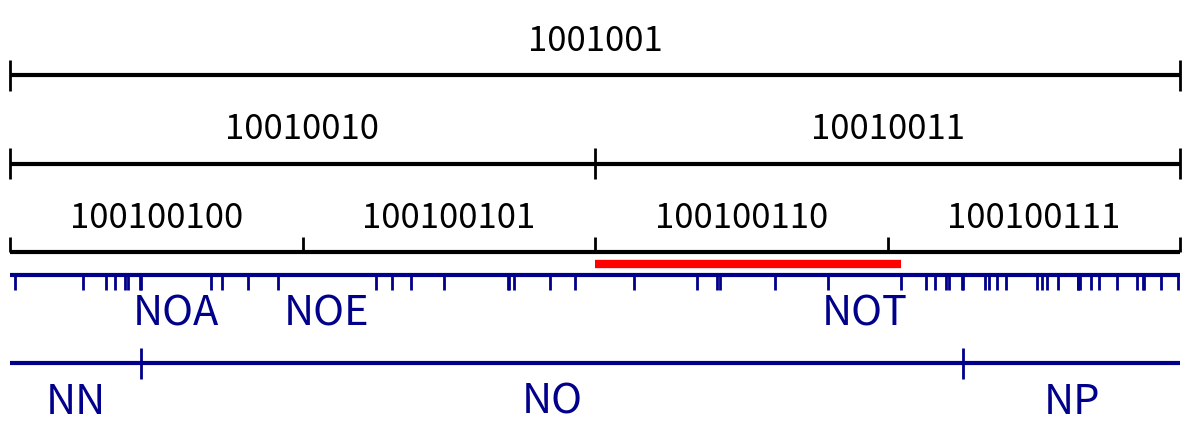

Reproduce this figure in Python.
import numpy as np
import matplotlib.pyplot as plt
import itertools

def generate_alphabet_powers(alphabet, power):
    """
    Generate all strings of given power from alphabet and their probabilities.
    
    alphabet: list of (symbol, probability) tuples
    power: integer power (length of strings)
    
    Returns: list of (string, probability) tuples sorted by cumulative probability
    """
    symbols, probs = zip(*alphabet)
    
    # Generate all combinations of length 'power'
    combinations = list(itertools.product(symbols, repeat=power))
    
    result = []
    for combo in combinations:
        string = ''.join(combo)
        # Probability is product of individual symbol probabilities
        prob = 1.0
        for symbol in combo:
            symbol_idx = symbols.index(symbol)
            prob *= probs[symbol_idx]
        result.append((string, prob))
    
    # Sort by the order they appear when iterating through combinations
    # (this gives a natural lexicographic-like ordering)
    return result

# ----------------- Alphabet and Power Definitions -----------------
alphabet_A = [('0', 0.5), ('1', 0.5)]
powers_A = [7,8,9]  # which powers to show for group A

alphabet_B = [
    ('A', 0.0858), ('B', 0.0135), ('C', 0.0316), ('D', 0.0356), ('E', 0.1197), 
    ('F', 0.0199), ('G', 0.0219), ('H', 0.0406), ('I', 0.0776), ('J', 0.0012),
    ('K', 0.0064), ('L', 0.0441), ('M', 0.0304), ('N', 0.0715), ('O', 0.0768), 
    ('P', 0.0240), ('Q', 0.0039), ('R', 0.0672), ('S', 0.0634), ('T', 0.0893),
    ('U', 0.0308), ('V', 0.0108), ('W', 0.0135), ('X', 0.0035), ('Y', 0.0156), 
    ('Z', 0.0014)
]
powers_B = [3,2]  # which powers to show for group B

# ----------------- Zoom Parameters -----------------
zoom_start = 0.5703125  # start of zoom range [0, 1]
zoom_end = 0.578125    # end of zoom range [0, 1]

# ----------------- General Parameters -----------------
x_range = (zoom_start, zoom_end)  # displayed domain
figsize = None

# ----------------- Layout Parameters -----------------
margin_top = 0.15        # distance from top of plot to topmost line
margin_bottom = 0.10     # distance from bottom of plot to bottommost line/labels
margin_between_groups = 0.05  # distance between bottom of group A and top of group B
line_spacing_A = 0.20    # vertical distance between lines in group A
line_spacing_B = 0.20    # vertical distance between lines in group B

# ----------------- Group A Parameters (labels above lines) -----------------
group_A_line_lw = 3
group_A_tick_lw = 2
group_A_color = 'black'
group_A_fontsize = 25
group_A_label_offset = 0.04      # vertical offset for labels from each line
group_A_tick_half_height = 0.035 # half height of division markers
group_A_min_label_width_frac = 0.13  # Only show labels if segment width >= this fraction

# ----------------- Group B Parameters (labels below lines) -----------------
group_B_line_lw = 3
group_B_tick_lw = 2
group_B_color = 'darkblue'
group_B_fontsize = 30
group_B_label_offset = 0.04      # vertical offset for labels from each line
group_B_tick_half_height = 0.035 # half height of division markers
group_B_min_label_width_frac = 0.06  # Only show labels if segment width >= this fraction

# ----------------- Figure size calculation -----------------
n_lines_A = len(powers_A)
n_lines_B = len(powers_B)
n_total_lines = n_lines_A + n_lines_B

if figsize is None:
    figsize = (12, max(3.0, 0.6 * n_total_lines + 1.5))

fig, ax = plt.subplots(figsize=figsize)

# ----------------- Y positions -----------------
x0, x1 = x_range
x_len = x1 - x0
zoom_scale = 1.0 / (zoom_end - zoom_start)

# Group A lines: start from top and space downward
y_top = 1.0 - margin_top
if n_lines_A == 1:
    y_positions_A = [y_top]
else:
    y_positions_A = [y_top - i * line_spacing_A for i in range(n_lines_A)]

# Group B lines: start below group A with margin_between_groups
if n_lines_A > 0:
    y_start_B = y_positions_A[-1] - margin_between_groups
else:
    y_start_B = y_top - margin_between_groups

if n_lines_B == 1:
    y_positions_B = [y_start_B]
else:
    y_positions_B = [y_start_B - i * line_spacing_B for i in range(n_lines_B)]

def get_visible_segments(cdf_edges, strings_probs, zoom_start, zoom_end):
    """
    Return segments and ticks that are visible in the zoom range.
    """
    visible_segments = []
    visible_ticks = []
    
    for i, (string, prob) in enumerate(strings_probs):
        seg_start = cdf_edges[i]
        seg_end = cdf_edges[i + 1]
        
        # Check if segment overlaps with zoom range
        if seg_end > zoom_start and seg_start < zoom_end:
            # Calculate visible portion of segment
            vis_start = max(seg_start, zoom_start)
            vis_end = min(seg_end, zoom_end)
            
            # Map to display coordinates
            display_start = x0 + (vis_start - zoom_start) / (zoom_end - zoom_start) * x_len
            display_end = x0 + (vis_end - zoom_start) / (zoom_end - zoom_start) * x_len
            
            visible_segments.append({
                'string': string,
                'original_start': seg_start,
                'original_end': seg_end,
                'display_start': display_start,
                'display_end': display_end,
                'display_width': display_end - display_start,
                'is_complete': (seg_start >= zoom_start and seg_end <= zoom_end)
            })
    
    # Calculate visible ticks
    for i, edge in enumerate(cdf_edges):
        if zoom_start <= edge <= zoom_end:
            display_x = x0 + (edge - zoom_start) / (zoom_end - zoom_start) * x_len
            visible_ticks.append(display_x)
    
    return visible_segments, visible_ticks

# ----------------- Draw Group A lines -----------------
for line_idx, (power, y) in enumerate(zip(powers_A, y_positions_A)):
    is_last_line_A = (line_idx == len(powers_A) - 1)
    
    strings_probs = generate_alphabet_powers(alphabet_A, power)
    strings, probs = zip(*strings_probs)
    probs = np.array(probs)
    
    # Normalize probabilities (defensive)
    if not np.isclose(probs.sum(), 1.0):
        probs = probs / probs.sum()
    
    # Calculate original CDF edges
    cdf_edges = np.concatenate(([0.0], np.cumsum(probs)))
    
    # Get visible segments and ticks
    visible_segments, visible_ticks = get_visible_segments(cdf_edges, strings_probs, zoom_start, zoom_end)
    
    # Main horizontal line
    lc_main = ax.hlines(y, x0, x1, colors=group_A_color, linewidth=group_A_line_lw, zorder=2)
    try:
        lc_main.set_capstyle('butt')
    except Exception:
        pass
    
    # Division markers
    if visible_ticks:
        if is_last_line_A:
            # Last line of group A: ticks only extend above the line
            tick_bottom = y
            tick_top = y + group_A_tick_half_height
        else:
            # Regular ticks extend both above and below
            tick_bottom = y - group_A_tick_half_height
            tick_top = y + group_A_tick_half_height
            
        lc_ticks = ax.vlines(
            visible_ticks, tick_bottom, tick_top,
            colors=group_A_color, linewidth=group_A_tick_lw,
            clip_on=False, zorder=3
        )
        try:
            lc_ticks.set_capstyle('butt')
        except Exception:
            pass
    
    # Labels above the line (only if segment is wide enough and complete)
    min_width = group_A_min_label_width_frac * x_len
    for seg in visible_segments:
        # Only show label if segment is complete and wide enough in display coordinates
        if seg['is_complete'] and seg['display_width'] >= min_width:
            x_center = (seg['display_start'] + seg['display_end']) / 2.0
            ax.text(x_center, y + group_A_label_offset, seg['string'], 
                   ha='center', va='bottom', fontsize=group_A_fontsize, 
                   color=group_A_color, zorder=4)

# ----------------- Draw Group B lines -----------------
for line_idx, (power, y) in enumerate(zip(powers_B, y_positions_B)):
    is_first_line_B = (line_idx == 0)
    
    strings_probs = generate_alphabet_powers(alphabet_B, power)
    strings, probs = zip(*strings_probs)
    probs = np.array(probs)
    
    # Normalize probabilities (defensive)
    if not np.isclose(probs.sum(), 1.0):
        probs = probs / probs.sum()
    
    # Calculate original CDF edges
    cdf_edges = np.concatenate(([0.0], np.cumsum(probs)))
    
    # Get visible segments and ticks
    visible_segments, visible_ticks = get_visible_segments(cdf_edges, strings_probs, zoom_start, zoom_end)
    
    # Main horizontal line
    lc_main = ax.hlines(y, x0, x1, colors=group_B_color, linewidth=group_B_line_lw, zorder=2)
    try:
        lc_main.set_capstyle('butt')
    except Exception:
        pass
    
    # Division markers
    if visible_ticks:
        if is_first_line_B:
            # First line of group B: ticks only extend below the line
            tick_bottom = y - group_B_tick_half_height
            tick_top = y
        else:
            # Regular ticks extend both above and below
            tick_bottom = y - group_B_tick_half_height
            tick_top = y + group_B_tick_half_height
            
        lc_ticks = ax.vlines(
            visible_ticks, tick_bottom, tick_top,
            colors=group_B_color, linewidth=group_B_tick_lw,
            clip_on=False, zorder=3
        )
        try:
            lc_ticks.set_capstyle('butt')
        except Exception:
            pass
    
    # Labels below the line (only if segment is wide enough and complete)
    min_width = group_B_min_label_width_frac * x_len
    for seg in visible_segments:
        # Only show label if segment is complete and wide enough in display coordinates
        if seg['display_width'] >= min_width:
            x_center = (seg['display_start'] + seg['display_end']) / 2.0
            ax.text(x_center, y - group_B_label_offset, seg['string'], 
                   ha='center', va='top', fontsize=group_B_fontsize, 
                   color=group_B_color, zorder=4)

# ----------------- Highlight Line Parameters -----------------
highlight_bounds = (0.57421875,0.576265) # interval in original coordinates where highlight appears
highlight_color = 'red'
highlight_linewidth = 6

# Calculate position between groups
if n_lines_A > 0 and n_lines_B > 0:
    highlight_y = (y_positions_A[-1] + y_positions_B[0]) / 2
elif n_lines_A > 0:
    highlight_y = y_positions_A[-1] - margin_between_groups / 2
elif n_lines_B > 0:
    highlight_y = y_positions_B[0] + margin_between_groups / 2
else:
    highlight_y = 0.5  # fallback

# Check if highlight interval overlaps with zoom range
highlight_start, highlight_end = highlight_bounds
if highlight_end > zoom_start and highlight_start < zoom_end:
    # Calculate visible portion of highlight
    vis_highlight_start = max(highlight_start, zoom_start)
    vis_highlight_end = min(highlight_end, zoom_end)
    
    # Map to display coordinates
    display_highlight_start = x0 + (vis_highlight_start - zoom_start) / (zoom_end - zoom_start) * x_len
    display_highlight_end = x0 + (vis_highlight_end - zoom_start) / (zoom_end - zoom_start) * x_len
    
    # Draw thick red highlight line
    ax.hlines(highlight_y, display_highlight_start, display_highlight_end, 
              colors=highlight_color, linewidth=highlight_linewidth, zorder=5)

# ----------------- Axes formatting -----------------
ax.set_xlim(x0, x1)

# Calculate y limits
y_max = 1.0
if n_lines_B > 0:
    # Account for labels below the lowest line in group B
    y_min = y_positions_B[-1] - group_B_label_offset - margin_bottom
else:
    y_min = y_positions_A[-1] - margin_bottom

ax.set_ylim(y_min, y_max)

ax.set_xticks([])
ax.set_yticks([])
for spine in ax.spines.values():
    spine.set_visible(False)

plt.tight_layout()
plt.savefig('NOT-arith-3.svg')
# plt.show()
